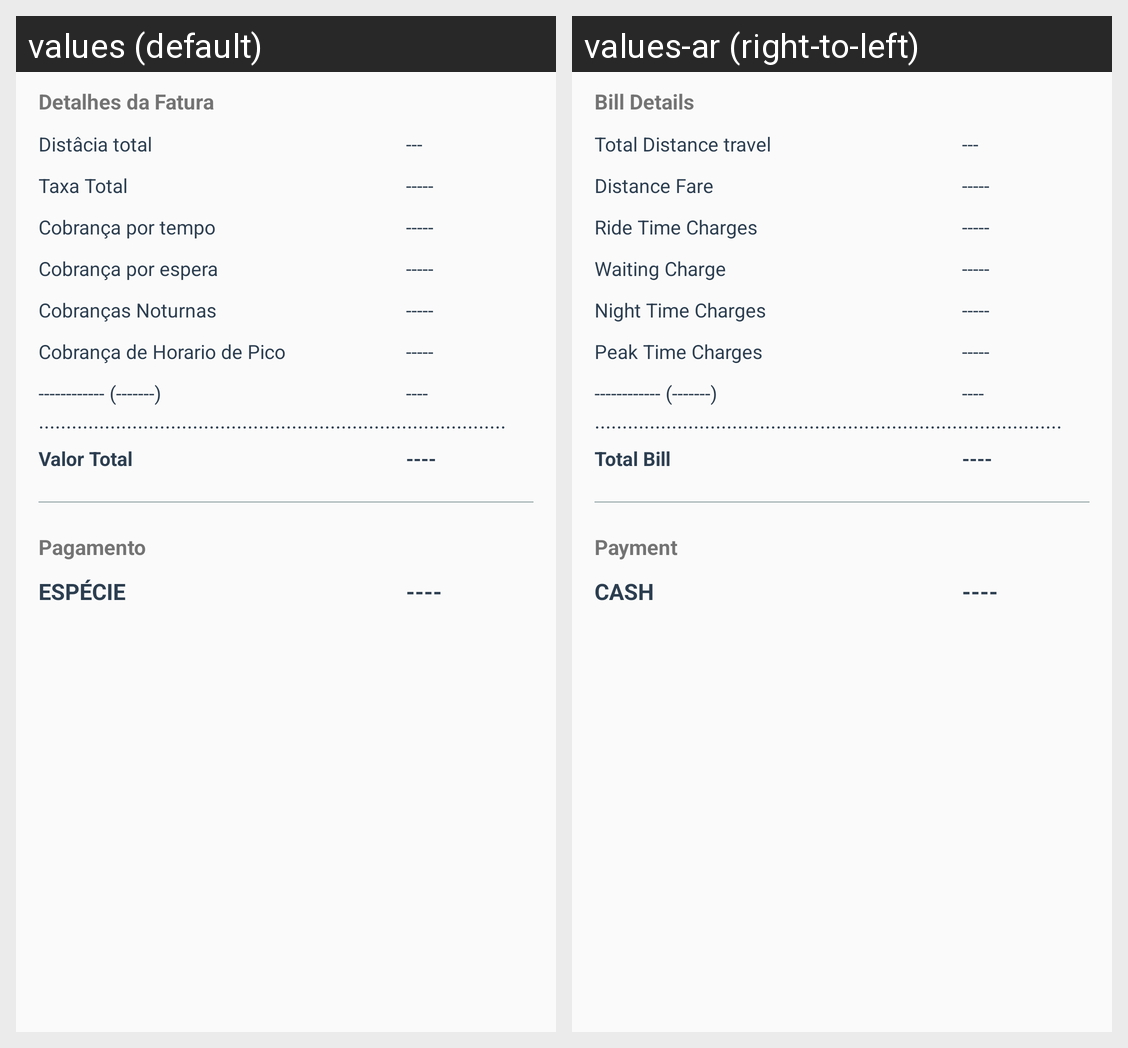

The Android screen above is rendered under two locales of the same app. Produce the string resources it draws, with the default and per-locale values.
Android screen res/layout/selected_ride_layout_element.xml rendered under 2 locales, left to right: values (default), values-ar (right-to-left). Device: Nexus 5 (rendered at 1080×1920; each locale shown at half size, 540×960, under a caption strip naming it); theme AppTheme.
Strings drawn on this screen, with the default value and each locale's value (text and hints the layout hard-codes, and strings that could not be matched under every locale, appear in the picture but are not listed):

SELECTED_RIDE_ACTIVITY__bill_details
  values: Detalhes da Fatura
  values-ar: Bill Details

SELECTED_RIDE_ACTIVITY__total_distance_travel
  values: Distâcia total
  values-ar: Total Distance travel

SELECTED_RIDE_ACTIVITY__distance_fare
  values: Taxa Total
  values-ar: Distance Fare

SELECTED_RIDE_ACTIVITY__ride_time_charges
  values: Cobrança por tempo
  values-ar: Ride Time Charges

SELECTED_RIDE_ACTIVITY__waiting_charge
  values: Cobrança por espera
  values-ar: Waiting Charge

SELECTED_RIDE_ACTIVITY__night_time_charges
  values: Cobranças Noturnas
  values-ar: Night Time Charges

SELECTED_RIDE_ACTIVITY__peak_time_charges
  values: Cobrança de Horario de Pico
  values-ar: Peak Time Charges

SELECTED_RIDE_ACTIVITY__total_bill
  values: Valor Total
  values-ar: Total Bill

SELECTED_RIDE_ACTIVITY__payment
  values: Pagamento
  values-ar: Payment

SELECTED_RIDE_ACTIVITY__cash
  values: ESPÉCIE
  values-ar: CASH
